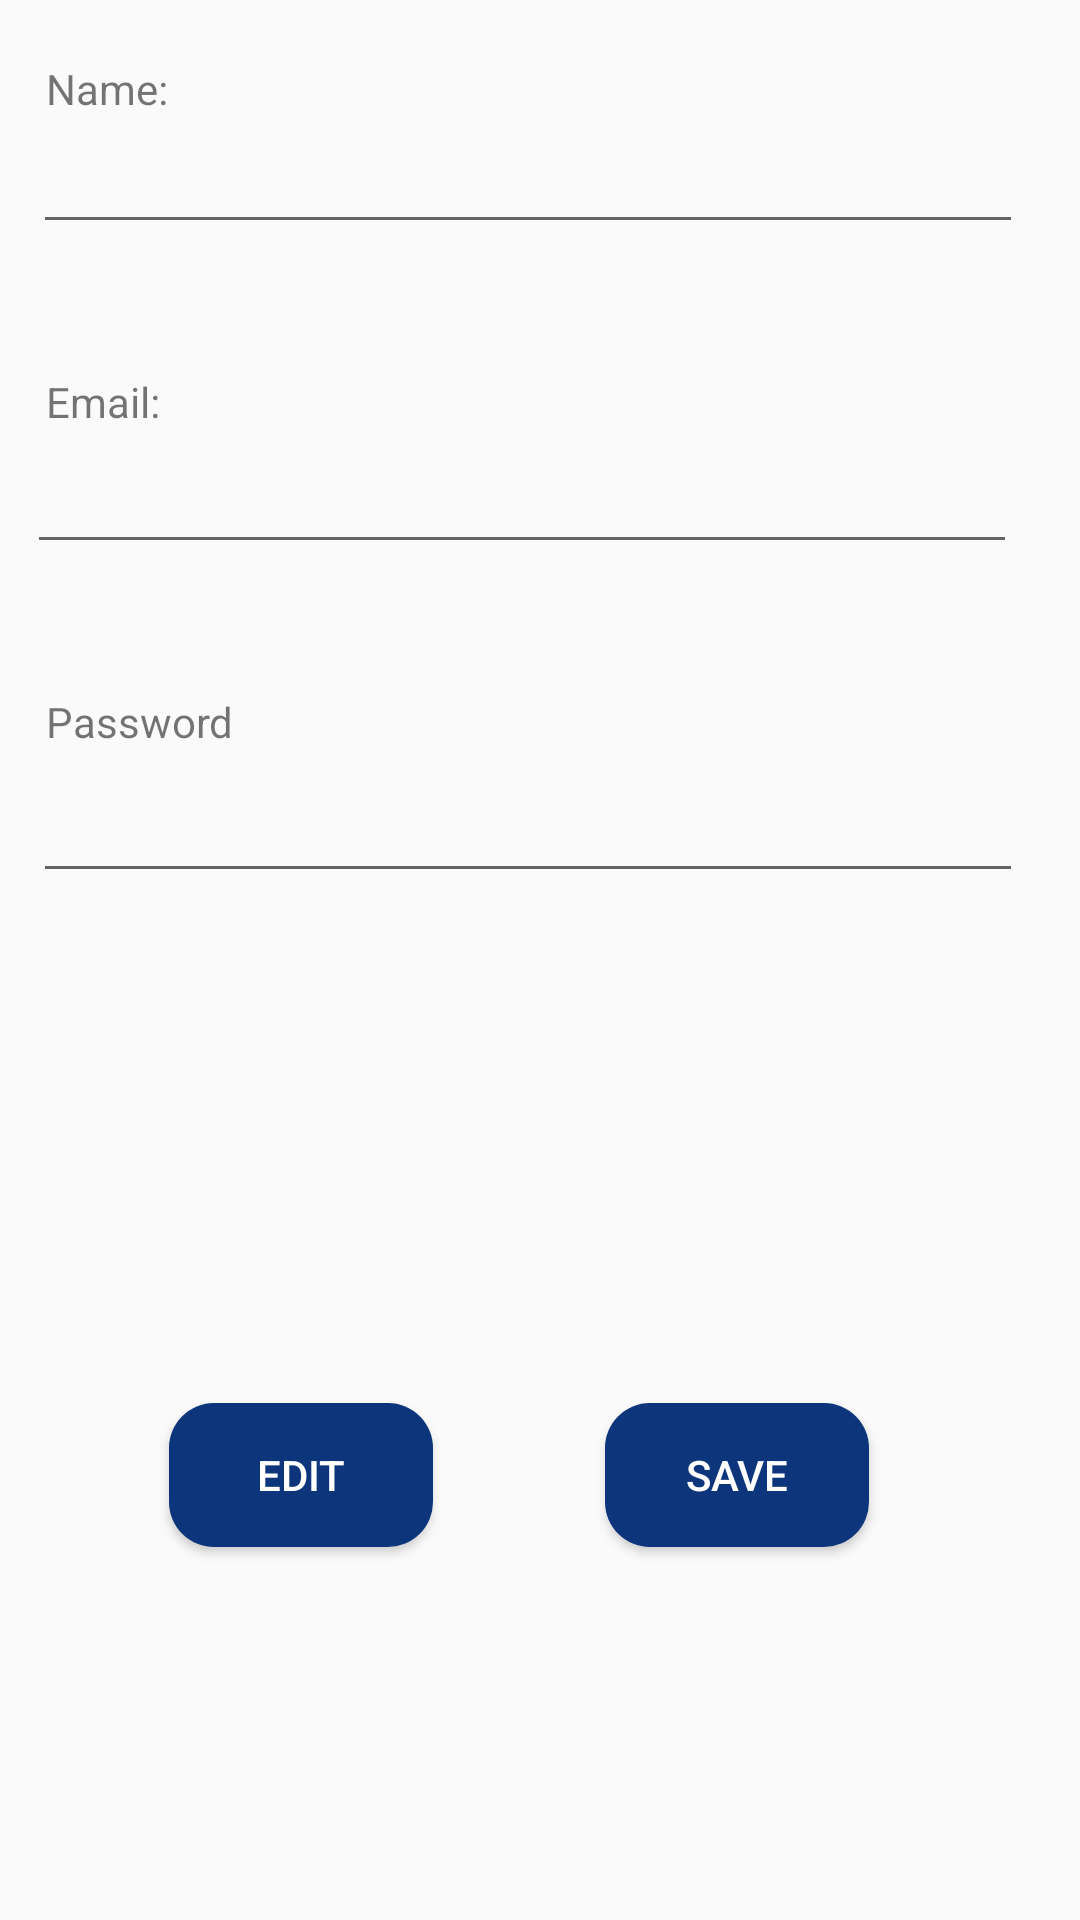

The Android layout XML behind this screen, and the referenced resources:
<!-- AndroidManifest.xml: application theme AppTheme -->
<!-- res/layout/activity_delivery_man_my_account.xml -->
<?xml version="1.0" encoding="utf-8"?>
<android.support.constraint.ConstraintLayout xmlns:android="http://schemas.android.com/apk/res/android"
    xmlns:app="http://schemas.android.com/apk/res-auto"
    xmlns:tools="http://schemas.android.com/tools"
    android:layout_width="match_parent"
    android:layout_height="match_parent"
    tools:context="mobilepharmacy.mobilepharmacy.DeliveryManMyAccount">


    <EditText
        android:id="@+id/DelSetNameEtxt"
        android:layout_width="330dp"
        android:layout_height="wrap_content"
        android:layout_marginBottom="8dp"
        android:layout_marginLeft="8dp"
        android:layout_marginRight="8dp"
        android:layout_marginTop="8dp"
        android:ems="10"
        android:inputType="textPersonName"
        android:textColor="@android:color/black"
        app:layout_constraintBottom_toBottomOf="parent"
        app:layout_constraintHorizontal_bias="0.21"
        app:layout_constraintLeft_toLeftOf="parent"
        app:layout_constraintRight_toRightOf="parent"
        app:layout_constraintTop_toTopOf="parent"
        app:layout_constraintVertical_bias="0.055" />

    <TextView
        android:id="@+id/textView20"
        android:layout_width="wrap_content"
        android:layout_height="wrap_content"
        android:layout_marginLeft="8dp"
        android:layout_marginRight="8dp"
        android:text="Name:"
        app:layout_constraintBottom_toBottomOf="parent"
        app:layout_constraintLeft_toLeftOf="parent"
        app:layout_constraintRight_toRightOf="parent"
        app:layout_constraintTop_toTopOf="parent"
        app:layout_constraintHorizontal_bias="0.024"
        app:layout_constraintVertical_bias="0.032" />

    <TextView
        android:id="@+id/textView22"
        android:layout_width="wrap_content"
        android:layout_height="wrap_content"
        android:layout_marginLeft="8dp"
        android:layout_marginRight="8dp"
        android:text="Email:"
        app:layout_constraintBottom_toBottomOf="parent"
        app:layout_constraintLeft_toLeftOf="parent"
        app:layout_constraintRight_toRightOf="parent"
        app:layout_constraintTop_toTopOf="parent"
        app:layout_constraintHorizontal_bias="0.024"
        app:layout_constraintVertical_bias="0.2" />

    <EditText
        android:id="@+id/DelSetEmailEtxt"
        android:layout_width="330dp"
        android:layout_height="wrap_content"
        android:layout_marginBottom="8dp"
        android:layout_marginTop="8dp"
        android:ems="10"
        android:inputType="textEmailAddress"
        android:textColor="@android:color/black"
        app:layout_constraintBottom_toBottomOf="parent"
        app:layout_constraintHorizontal_bias="0.296"
        app:layout_constraintLeft_toLeftOf="parent"
        app:layout_constraintRight_toRightOf="parent"
        app:layout_constraintTop_toTopOf="parent"
        app:layout_constraintVertical_bias="0.238" />

    <EditText
        android:id="@+id/DelSetPasswordEtxt"
        android:layout_width="330dp"
        android:layout_height="wrap_content"
        android:layout_marginBottom="8dp"
        android:layout_marginLeft="8dp"
        android:layout_marginRight="8dp"
        android:layout_marginTop="8dp"
        android:ems="10"
        android:inputType="textPassword"
        android:textColor="@android:color/black"
        app:layout_constraintBottom_toBottomOf="parent"
        app:layout_constraintHorizontal_bias="0.21"
        app:layout_constraintLeft_toLeftOf="parent"
        app:layout_constraintRight_toRightOf="parent"
        app:layout_constraintTop_toTopOf="parent"
        app:layout_constraintVertical_bias="0.426" />

    <TextView
        android:id="@+id/textView25"
        android:layout_width="wrap_content"
        android:layout_height="wrap_content"
        android:layout_marginLeft="8dp"
        android:layout_marginRight="8dp"
        android:text="Password"
        app:layout_constraintBottom_toBottomOf="parent"
        app:layout_constraintHorizontal_bias="0.026"
        app:layout_constraintLeft_toLeftOf="parent"
        app:layout_constraintRight_toRightOf="parent"
        app:layout_constraintTop_toTopOf="parent"
        app:layout_constraintVertical_bias="0.372" />

    <Button
        android:id="@+id/DelSetEditBtn"
        android:layout_width="wrap_content"
        android:layout_height="wrap_content"
        android:layout_marginLeft="8dp"
        android:layout_marginRight="8dp"
        android:background="@drawable/button_corner"
        android:text="Edit"
        android:textColor="@android:color/white"
        app:layout_constraintBottom_toBottomOf="parent"
        app:layout_constraintHorizontal_bias="0.189"
        app:layout_constraintLeft_toLeftOf="parent"
        app:layout_constraintRight_toRightOf="parent"
        app:layout_constraintTop_toTopOf="parent"
        app:layout_constraintVertical_bias="0.79" />

    <Button
        android:id="@+id/DelSetSaveBtn"
        android:layout_width="wrap_content"
        android:layout_height="wrap_content"
        android:layout_marginLeft="8dp"
        android:layout_marginRight="8dp"
        android:background="@drawable/button_corner"
        android:text="Save"
        android:textColor="@android:color/white"
        app:layout_constraintBottom_toBottomOf="parent"
        app:layout_constraintHorizontal_bias="0.757"
        app:layout_constraintLeft_toLeftOf="parent"
        app:layout_constraintRight_toRightOf="parent"
        app:layout_constraintTop_toTopOf="parent"
        app:layout_constraintVertical_bias="0.79" />

</android.support.constraint.ConstraintLayout>
<!-- resources referenced by this layout -->
<resources>
  <!-- drawable button_corner (drawable) -->
  <?xml version="1.0" encoding="utf-8"?>
  <shape xmlns:android="http://schemas.android.com/apk/res/android">
      android:shape="rectangle" android:padding="10dp">
      <solid android:color="#0C357C"/>
      <corners
          android:bottomRightRadius="15dp"
          android:bottomLeftRadius="15dp"
          android:topLeftRadius="15dp"
          android:topRightRadius="15dp" />
  </shape>
  <style name="AppTheme" parent="Theme.AppCompat.Light.DarkActionBar">
          
          <item name="colorPrimary">@color/colorPrimary</item>
          <item name="colorPrimaryDark">@color/colorPrimaryDark</item>
          <item name="colorAccent">@color/colorAccent</item>
      </style>
  <color name="colorPrimary">#0C357C</color>
  <color name="colorPrimaryDark">#0C357C</color>
  <color name="colorAccent">#0C357C</color>
</resources>
